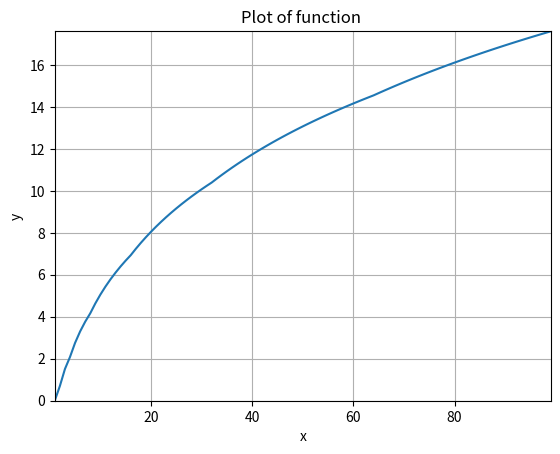

Write the Python code that produced this figure.
import math
K=100
def f(n):
    result=0.0 
    for i in range(0,K):
        divider = (math.pow(2, i))
        if n/divider < 1: 
            break
        result += math.log(n/divider)
    return result



import matplotlib.pyplot as plt
import numpy as np

x = np.arange(1, 100)
y = np.array([f(x_) for x_ in x ])
plt.plot(x, y)

plt.xlabel('x')
plt.ylabel('y')
plt.title('Plot of function ')
plt.grid(True)

plt.xlim( x.min() - 0.01, x.max() + 0.01 )
plt.ylim( y.min() - 0.01, y.max() + 0.01 )

plt.show()
